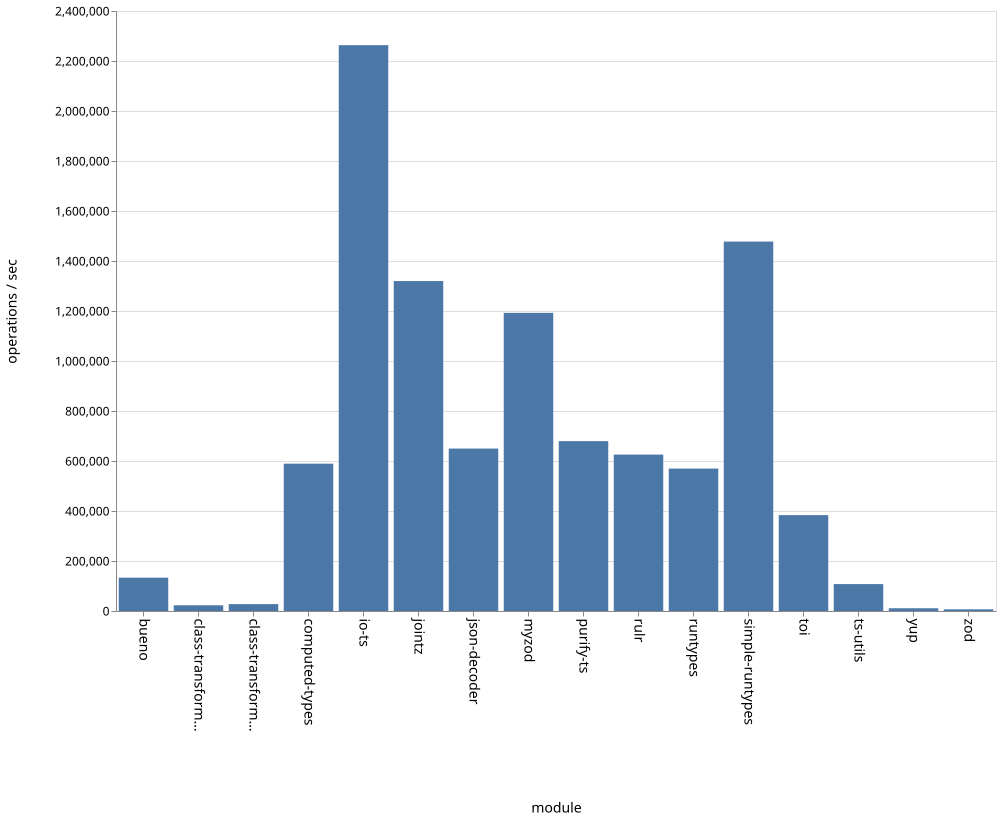

Data behind this chart, as committed beside it:
name, ops
bueno, 133450
class-transformer-validator-async, 22836
class-transformer-validator-sync, 27603
computed-types, 589347
io-ts, 2263339
jointz, 1319829
json-decoder, 649748
myzod, 1192529
purify-ts, 679530
rulr, 625682
runtypes, 569645
simple-runtypes, 1477761
toi, 383486
ts-utils, 107623
yup, 11042
zod, 6736
